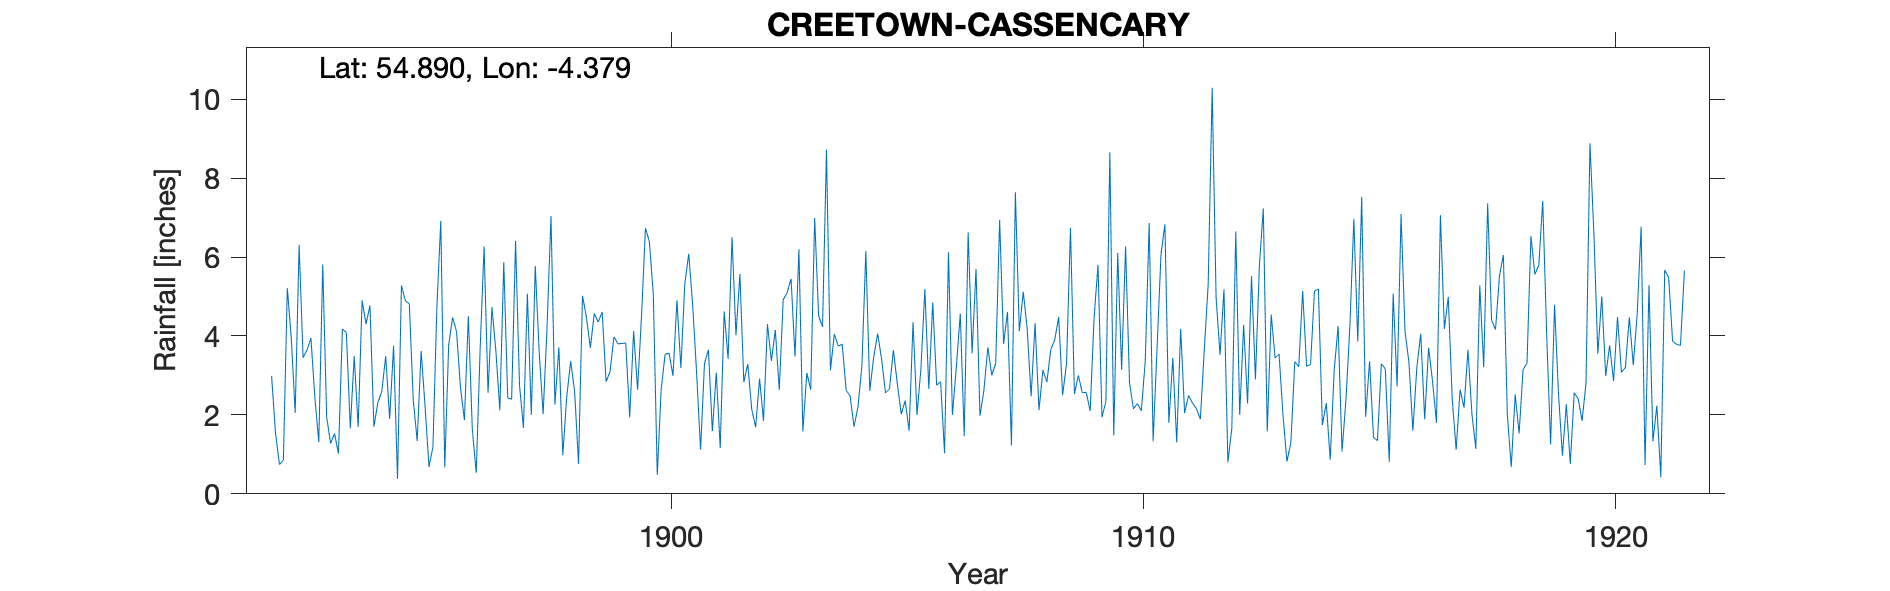

Data behind this chart, as committed beside it:
CREETOWN CASSENCARY, , , , , , , , , , , , , , , , , , , , , , , 
Grid ref, NX475576, Long, -4.379, Lat, 54.89, Elevation, 50, ft, , , , , , , , , , , , , , , 
Station no, RR2134, , , , , , , , , , , , , , , , , , , , , , 
, 1890, 1891, 1892, 1893, 1894, 1895, 1896, 1897, 1898, 1899, 1900, 1901, 1902, 1903, 1904, 1905, 1906, 1907, 1908, 1909, 1910, 1911, 1912
January, , , 2.99, 1.31, 4.3, 2.38, 2.69, 2.43, 2.26, 4.61, 6.39, 3.07, 2.83, 5.45, 3.74, 2.56, 4.85, 1.98, 4.18, 2.53, 3.14, 1.8, 4.97
February, , , 1.54, 5.81, 4.77, 1.34, 1.87, 2.4, 3.71, 2.84, 5.05, 1.12, 3.29, 3.48, 3.79, 2.66, 2.75, 2.62, 2.47, 3, 6.27, 3.44, 3.52
March, , , 0.74, 1.94, 1.7, 3.62, 4.5, 6.41, 0.98, 3.09, 0.48, 3.3, 2.15, 6.19, 2.62, 3.64, 2.84, 3.71, 4.32, 2.56, 2.81, 1.3, 5.18
April, , , 0.85, 1.28, 2.31, 2.22, 1.65, 2.75, 2.46, 3.98, 2.65, 3.65, 1.69, 1.58, 2.48, 2.79, 1.03, 3, 2.12, 2.57, 2.15, 4.18, 0.8
May, , , 5.21, 1.53, 2.59, 0.68, 0.53, 1.67, 3.36, 3.8, 3.54, 1.59, 2.92, 3.06, 1.7, 2.02, 6.12, 3.31, 3.14, 2.1, 2.29, 2.05, 1.66
June, , , 3.96, 1.02, 3.49, 1.19, 3.68, 5.07, 2.6, 3.81, 3.56, 3.07, 1.85, 2.64, 2.2, 2.36, 2, 6.94, 2.83, 4.47, 2.1, 2.49, 6.65
July, , , 2.05, 4.18, 1.9, 4.72, 6.27, 2, 0.76, 3.82, 2.99, 1.16, 4.3, 6.99, 3.24, 1.6, 3.21, 3.8, 3.66, 5.8, 3.36, 2.3, 2
August, , , 6.31, 4.09, 3.75, 6.92, 2.56, 5.77, 5.02, 1.94, 4.9, 4.62, 3.37, 4.51, 6.15, 4.35, 4.57, 4.61, 3.9, 1.94, 6.86, 2.16, 4.28
September, , , 3.45, 1.66, 0.38, 0.67, 4.73, 3.59, 4.48, 4.12, 3.19, 3.42, 4.15, 4.23, 2.61, 2, 1.46, 1.23, 4.48, 2.34, 1.33, 1.89, 2.29
October, , , 3.64, 3.49, 5.28, 3.77, 3.61, 2.02, 3.7, 2.64, 5.32, 6.5, 2.63, 8.72, 3.46, 3.17, 6.62, 7.64, 2.5, 8.65, 3.7, 3.65, 5.52
November, , , 3.95, 1.69, 4.89, 4.47, 2.12, 4.23, 4.57, 4.5, 6.08, 4.02, 4.92, 3.13, 4.06, 5.19, 3.56, 4.12, 3.3, 1.48, 6.07, 5.33, 2.9
December, , , 2.43, 4.9, 4.81, 4.11, 5.87, 7.04, 4.35, 6.73, 4.78, 5.57, 5.09, 4.05, 3.42, 2.66, 5.7, 5.12, 6.74, 6.1, 6.83, 10.29, 5.78
Total, , , 37.12, 32.9, 40.17, 36.09, 40.08, 45.38, 38.25, 45.88, 48.93, 41.09, 39.19, 54.03, 39.47, 35, 44.71, 48.08, 43.64, 43.54, 46.91, 40.88, 45.55
NGR and elevation verified to OS map, , , , , , , , , , , , , , , , , , , , , , , 
